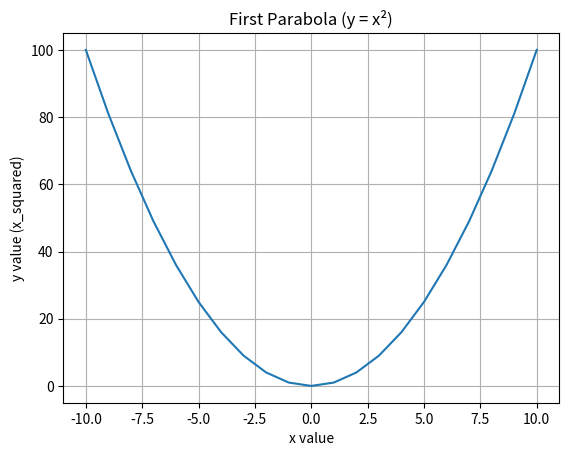

The matplotlib source for this figure:
import matplotlib.pyplot as plt


x_values = []
y_values = []


for x in range(-10, 11):
    x_values.append(x)
    y_values.append(x * x)


plt.plot(x_values, y_values)


plt.title("First Parabola (y = x²)")
plt.xlabel("x value")
plt.ylabel("y value (x_squared)")
plt.grid(True)

plt.show()


print("The slope is:")
for x in [-5, 0, 5]:
    slope = 2 * x
    print("At x =", x, "the slope is", slope)
